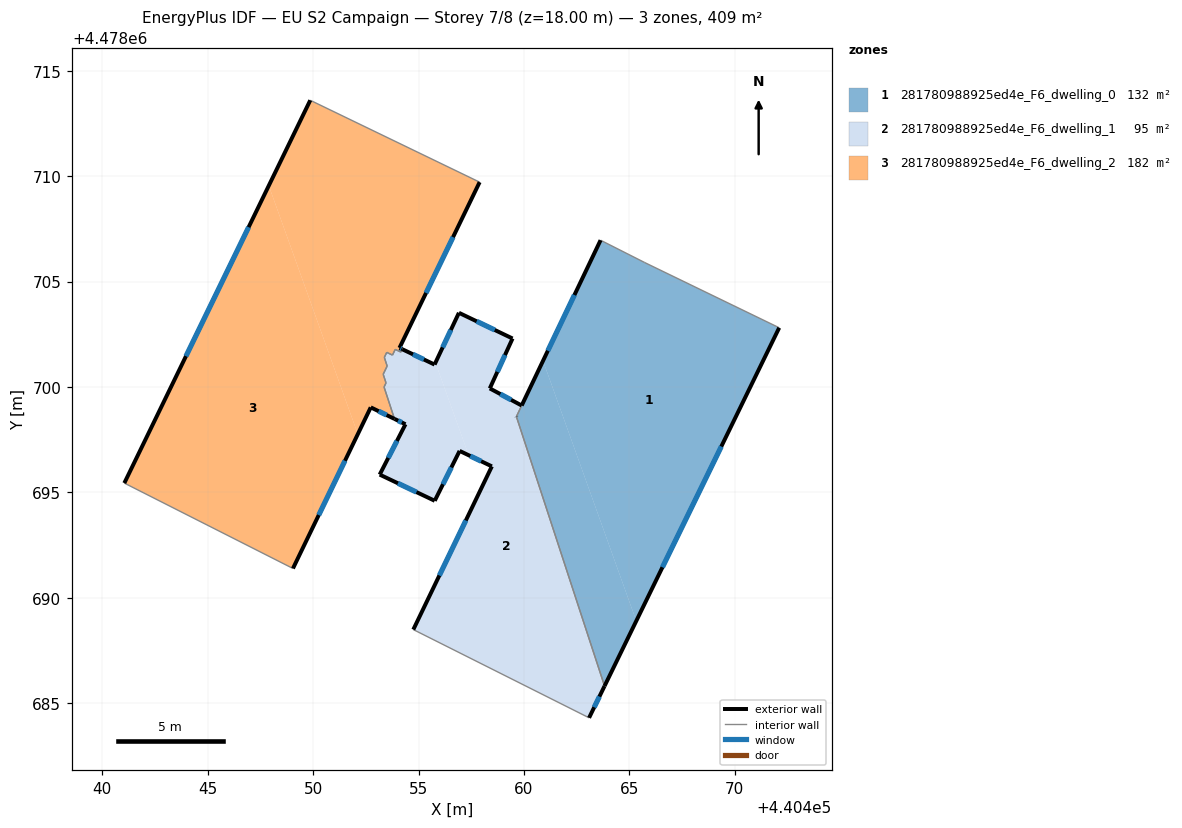
=== STOREY PLAN SPEC (per zone: floor XY polygon, exterior-wall plan segments, windows/doors) ===
zone 1: 281780988925ed4e_F6_dwelling_0  (132.0 m²)
  floor: (440472.11, 4478702.81) (440465.33, 4478688.90) (440460.91, 4478701.24) (440463.63, 4478706.96) (440465.73, 4478705.90)
  floor: (440460.91, 4478701.24) (440465.33, 4478688.90) (440463.82, 4478685.82) (440459.64, 4478698.59) (440459.87, 4478699.07)
  exterior wall: (440459.64, 4478698.60) – (440459.64, 4478698.59)  [0.0 m]
  exterior wall: (440463.82, 4478685.82) – (440472.11, 4478702.81)  [18.9 m]
    window: (440466.57, 4478691.45) – (440469.36, 4478697.18)  [6.4 m²]
  exterior wall: (440463.63, 4478706.96) – (440459.89, 4478699.12)  [8.7 m]
    window: (440462.39, 4478704.36) – (440461.13, 4478701.72)  [3.0 m²]
  interior walls: 4
zone 2: 281780988925ed4e_F6_dwelling_1  (95.5 m²)
  floor: (440459.46, 4478702.30) (440458.38, 4478699.93) (440459.89, 4478699.12) (440459.64, 4478698.60) (440463.82, 4478685.82) (440463.09, 4478684.31) (440454.75, 4478688.49) (440458.48, 4478696.24) (440457.38, 4478696.76) (440455.80, 4478701.16) (440456.92, 4478703.52)
  floor: (440455.80, 4478701.16) (440457.38, 4478696.76) (440456.95, 4478696.97) (440455.77, 4478694.60) (440453.16, 4478695.84) (440454.38, 4478698.23) (440453.86, 4478698.49) (440453.36, 4478700.00) (440453.46, 4478700.19) (440453.32, 4478700.60) (440453.51, 4478700.99) (440453.38, 4478701.40) (440453.49, 4478701.64) (440453.76, 4478701.51) (440453.90, 4478701.78) (440454.17, 4478701.66) (440454.23, 4478701.79) (440455.76, 4478701.06)
  exterior wall: (440454.38, 4478698.23) – (440453.16, 4478695.84)  [2.7 m]
    window: (440453.98, 4478697.44) – (440453.56, 4478696.64)  [0.9 m²]
  exterior wall: (440453.86, 4478698.49) – (440454.38, 4478698.23)  [0.6 m]
    window: (440454.03, 4478698.40) – (440454.21, 4478698.32)  [0.2 m²]
  exterior wall: (440455.76, 4478701.06) – (440454.23, 4478701.79)  [1.7 m]
    window: (440455.25, 4478701.30) – (440454.74, 4478701.55)  [0.6 m²]
  exterior wall: (440456.92, 4478703.52) – (440455.76, 4478701.06)  [2.7 m]
    window: (440456.53, 4478702.71) – (440456.14, 4478701.88)  [0.9 m²]
  exterior wall: (440459.46, 4478702.30) – (440456.92, 4478703.52)  [2.8 m]
    window: (440458.62, 4478702.70) – (440457.76, 4478703.11)  [1.0 m²]
  exterior wall: (440458.38, 4478699.93) – (440459.46, 4478702.30)  [2.6 m]
    window: (440458.74, 4478700.72) – (440459.10, 4478701.52)  [0.9 m²]
  exterior wall: (440459.89, 4478699.12) – (440458.38, 4478699.93)  [1.7 m]
    window: (440459.39, 4478699.39) – (440458.88, 4478699.66)  [0.6 m²]
  exterior wall: (440463.09, 4478684.31) – (440463.82, 4478685.82)  [1.7 m]
    window: (440463.33, 4478684.81) – (440463.58, 4478685.32)  [0.6 m²]
  exterior wall: (440458.48, 4478696.24) – (440454.75, 4478688.49)  [8.6 m]
    window: (440457.24, 4478693.67) – (440455.99, 4478691.06)  [2.9 m²]
  exterior wall: (440456.95, 4478696.97) – (440458.48, 4478696.24)  [1.7 m]
    window: (440457.46, 4478696.73) – (440457.97, 4478696.48)  [0.6 m²]
  exterior wall: (440455.77, 4478694.60) – (440456.95, 4478696.97)  [2.6 m]
    window: (440456.16, 4478695.39) – (440456.56, 4478696.18)  [0.9 m²]
  exterior wall: (440453.16, 4478695.84) – (440455.77, 4478694.60)  [2.9 m]
    window: (440454.02, 4478695.43) – (440454.90, 4478695.01)  [1.0 m²]
  exterior wall: (440459.64, 4478698.59) – (440459.64, 4478698.60)  [0.0 m]
  interior walls: 13
zone 3: 281780988925ed4e_F6_dwelling_2  (181.7 m²)
  floor: (440457.90, 4478709.72) (440454.10, 4478701.85) (440454.23, 4478701.79) (440454.17, 4478701.66) (440453.90, 4478701.78) (440453.76, 4478701.51) (440453.49, 4478701.64) (440453.38, 4478701.40) (440453.51, 4478700.99) (440453.32, 4478700.60) (440453.46, 4478700.19) (440453.36, 4478700.00) (440453.86, 4478698.49) (440452.73, 4478699.03) (440452.12, 4478697.76) (440447.90, 4478709.55) (440449.86, 4478713.60)
  floor: (440447.90, 4478709.55) (440452.12, 4478697.76) (440449.04, 4478691.39) (440441.05, 4478695.44)
  exterior wall: (440454.10, 4478701.85) – (440457.90, 4478709.72)  [8.7 m]
    window: (440455.36, 4478704.46) – (440456.64, 4478707.11)  [3.0 m²]
  exterior wall: (440454.23, 4478701.79) – (440454.10, 4478701.85)  [0.1 m]
    window: (440454.19, 4478701.81) – (440454.14, 4478701.83)  [0.1 m²]
  exterior wall: (440452.73, 4478699.03) – (440453.86, 4478698.49)  [1.3 m]
    window: (440453.11, 4478698.85) – (440453.49, 4478698.67)  [0.4 m²]
  exterior wall: (440449.04, 4478691.39) – (440452.73, 4478699.03)  [8.5 m]
    window: (440450.27, 4478693.93) – (440451.51, 4478696.50)  [2.9 m²]
  exterior wall: (440449.86, 4478713.60) – (440441.05, 4478695.44)  [20.2 m]
    window: (440446.94, 4478707.58) – (440443.97, 4478701.46)  [6.9 m²]
  interior walls: 12

=== DERIVED (storey summary) ===
Building: EU S2 Campaign
Storey: 7 of 8  (floor level z = 18.00 m)
Storey gross floor area: 409.2 m²
Zones on this storey: 3
  - 281780988925ed4e_F6_dwelling_0: floor 132.0 m²; exterior wall 27.6 m (82.8 m²); 2 window(s) 9.4 m²; WWR 11.4%
  - 281780988925ed4e_F6_dwelling_1: floor 95.5 m²; exterior wall 32.3 m (96.9 m²); 12 window(s) 11.0 m²; WWR 11.4%
  - 281780988925ed4e_F6_dwelling_2: floor 181.7 m²; exterior wall 38.8 m (116.4 m²); 5 window(s) 13.2 m²; WWR 11.4%
Zone adjacency (shared interzone walls):
  - 281780988925ed4e_F6_dwelling_0 ↔ 281780988925ed4e_F6_dwelling_1
  - 281780988925ed4e_F6_dwelling_1 ↔ 281780988925ed4e_F6_dwelling_2